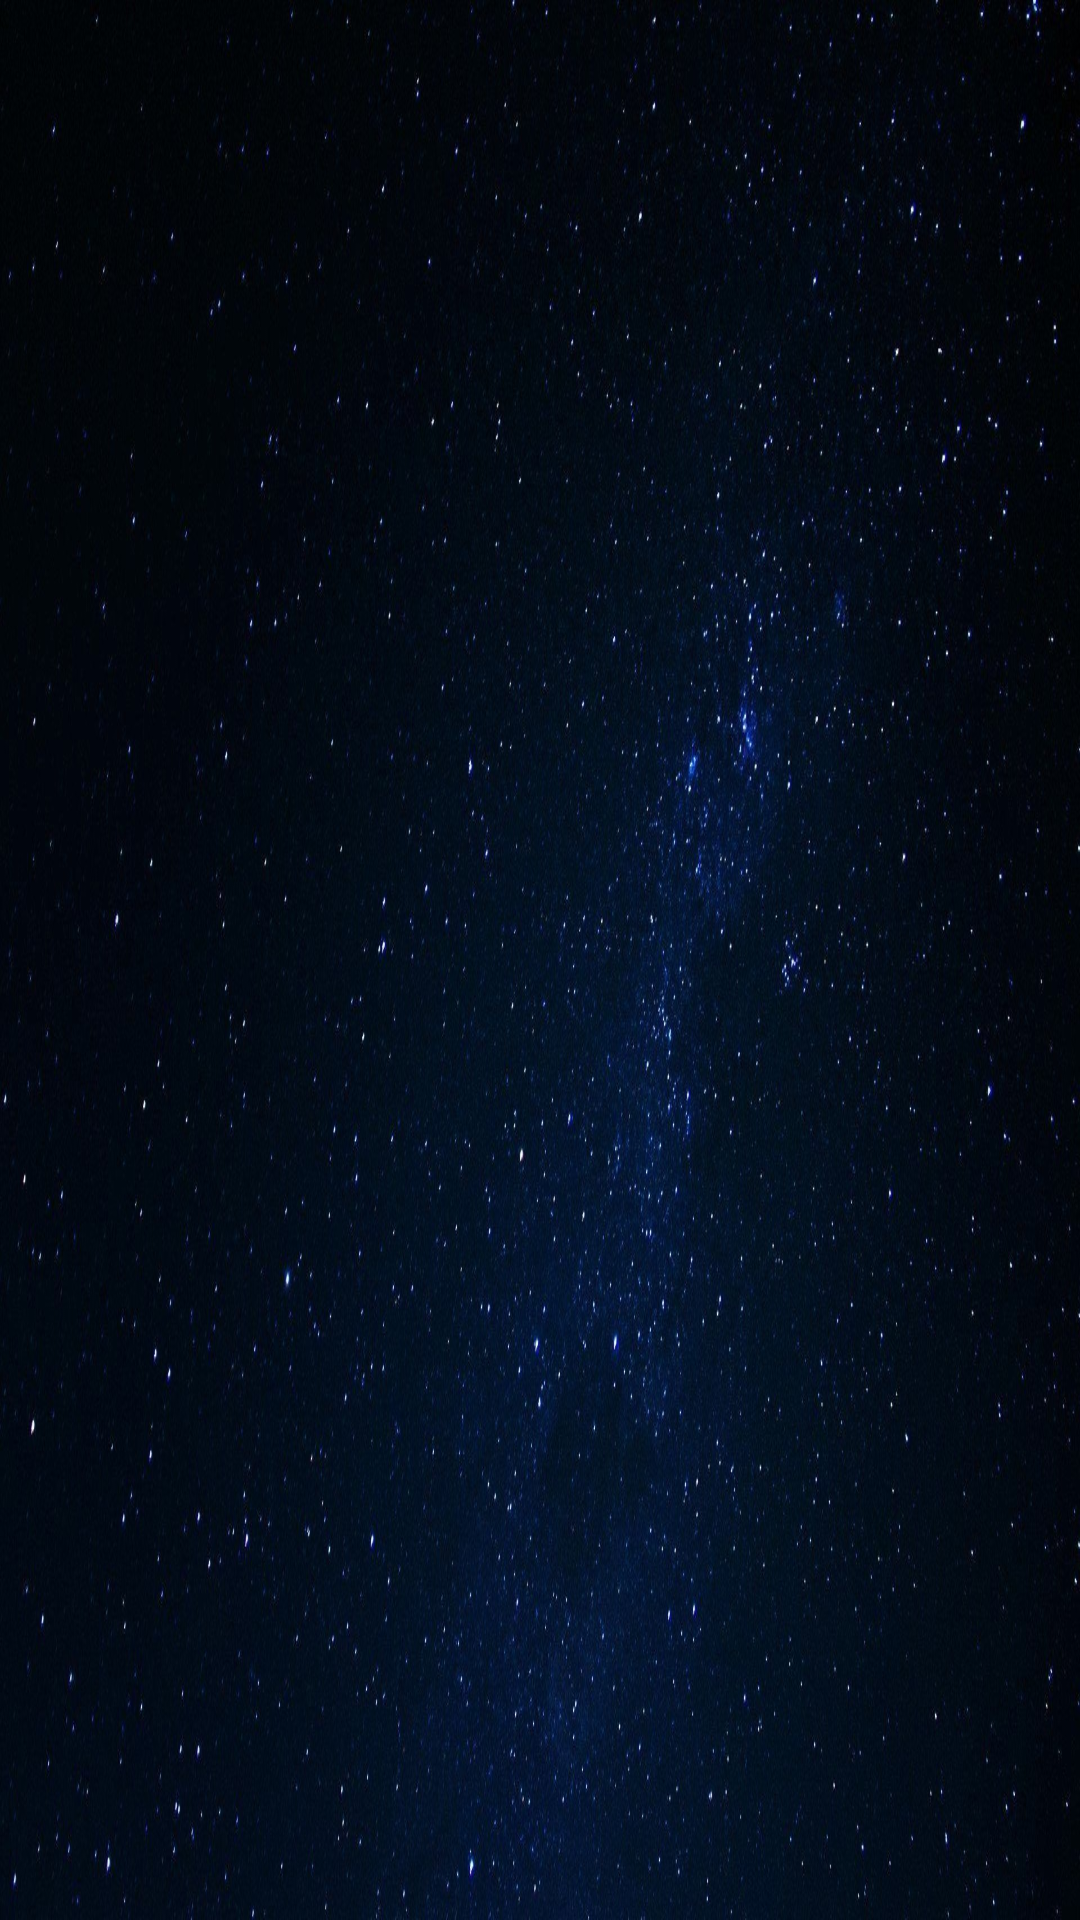

Layout XML and referenced resources for this Android screen:
<!-- AndroidManifest.xml: application theme Theme.RickAndMorty -->
<!-- res/layout/fragment_info.xml -->
<?xml version="1.0" encoding="utf-8"?>
<androidx.constraintlayout.widget.ConstraintLayout xmlns:android="http://schemas.android.com/apk/res/android"
    android:layout_width="match_parent"
    android:layout_height="match_parent"
    xmlns:app="http://schemas.android.com/apk/res-auto"
    xmlns:tools="http://schemas.android.com/tools"
    android:background="@drawable/background_space">

    <com.google.android.material.imageview.ShapeableImageView
        android:id="@+id/avatar"
        android:layout_width="@dimen/info_fragment_avatar_width"
        android:layout_height="@dimen/info_fragment_avatar_height"
        android:layout_marginTop="@dimen/info_fragment_margin_top_name_and_avatar"
        app:layout_constraintEnd_toEndOf="parent"
        app:layout_constraintStart_toStartOf="parent"
        app:layout_constraintTop_toTopOf="parent"
        app:shapeAppearanceOverlay="@style/roundedImageView"
        tools:ignore="ImageContrastCheck" />

    <TextView
        android:id="@+id/name"
        android:layout_width="wrap_content"
        android:layout_height="wrap_content"
        android:layout_marginTop="@dimen/info_fragment_margin_top_name_and_avatar"
        android:textColor="@color/white"
        android:textSize="@dimen/info_fragment_name_text_size"
        android:fontFamily="casual"
        app:layout_constraintTop_toBottomOf="@id/avatar"
        app:layout_constraintStart_toStartOf="parent"
        app:layout_constraintEnd_toEndOf="parent"
        tools:text="Morty"/>

    <TextView
        android:id="@+id/status"
        android:layout_width="wrap_content"
        android:layout_height="wrap_content"
        android:textSize="@dimen/info_fragment_information_text_size"
        android:fontFamily="casual"
        android:textColor="@color/white"
        android:layout_marginTop="@dimen/info_fragment_margin_top_status_textview"
        android:layout_marginStart="@dimen/info_fragment_margin_start"
        app:layout_constraintTop_toBottomOf="@id/name"
        app:layout_constraintStart_toStartOf="parent"
        tools:text="Status: Alive"/>

    <TextView
        android:id="@+id/species"
        android:layout_width="wrap_content"
        android:layout_height="wrap_content"
        android:textSize="@dimen/info_fragment_information_text_size"
        android:fontFamily="casual"
        android:textColor="@color/white"
        android:layout_marginStart="@dimen/info_fragment_margin_start"
        app:layout_constraintTop_toBottomOf="@id/status"
        app:layout_constraintStart_toStartOf="parent"
        tools:text="Species: Alive"/>

    <TextView
        android:id="@+id/type"
        android:layout_width="wrap_content"
        android:layout_height="wrap_content"
        android:textSize="@dimen/info_fragment_information_text_size"
        android:fontFamily="casual"
        android:textColor="@color/white"
        android:layout_marginStart="@dimen/info_fragment_margin_start"
        app:layout_constraintTop_toBottomOf="@id/species"
        app:layout_constraintStart_toStartOf="parent"
        tools:text="Type: Alive"/>

    <TextView
        android:id="@+id/gender"
        android:layout_width="wrap_content"
        android:layout_height="wrap_content"
        android:textSize="@dimen/info_fragment_information_text_size"
        android:fontFamily="casual"
        android:textColor="@color/white"
        android:layout_marginStart="@dimen/info_fragment_margin_start"
        app:layout_constraintTop_toBottomOf="@id/type"
        app:layout_constraintStart_toStartOf="parent"
        tools:text="Gender: Alive"/>

    <TextView
        android:id="@+id/location"
        android:layout_width="wrap_content"
        android:layout_height="wrap_content"
        android:textSize="@dimen/info_fragment_information_text_size"
        android:fontFamily="casual"
        android:textColor="@color/white"
        android:layout_marginStart="@dimen/info_fragment_margin_start"
        app:layout_constraintTop_toBottomOf="@id/gender"
        app:layout_constraintStart_toStartOf="parent"
        tools:text="Location: Earth"/>

</androidx.constraintlayout.widget.ConstraintLayout>
<!-- resources referenced by this layout -->
<resources>
  <color name="white">#FFFFFFFF</color>
  <dimen name="info_fragment_avatar_height">200dp</dimen>
  <dimen name="info_fragment_avatar_width">200dp</dimen>
  <dimen name="info_fragment_information_text_size">20sp</dimen>
  <dimen name="info_fragment_margin_start">16dp</dimen>
  <dimen name="info_fragment_margin_top_name_and_avatar">8dp</dimen>
  <dimen name="info_fragment_margin_top_status_textview">16dp</dimen>
  <dimen name="info_fragment_name_text_size">26sp</dimen>
  <!-- drawable background_space: jpg bitmap (drawable, 287247 bytes) -->
  <style name="roundedImageView" parent="">
          <item name="cornerFamily">rounded</item>
          <item name="cornerSize">16dp</item>
      </style>
  <style name="Theme.RickAndMorty" parent="Theme.MaterialComponents.DayNight.NoActionBar">
          
          <item name="colorPrimary">@color/purple_500</item>
          <item name="colorPrimaryVariant">@color/purple_700</item>
          <item name="colorOnPrimary">@color/white</item>
          
          <item name="colorSecondary">@color/teal_200</item>
          <item name="colorSecondaryVariant">@color/teal_700</item>
          <item name="colorOnSecondary">@color/black</item>
          
          <item name="android:statusBarColor" tools:targetApi="l">?attr/colorPrimaryVariant</item>
          
      </style>
  <color name="purple_500">#FF6200EE</color>
  <color name="purple_700">#FF3700B3</color>
  <color name="teal_200">#FF03DAC5</color>
  <color name="teal_700">#FF018786</color>
  <color name="black">#FF000000</color>
</resources>
